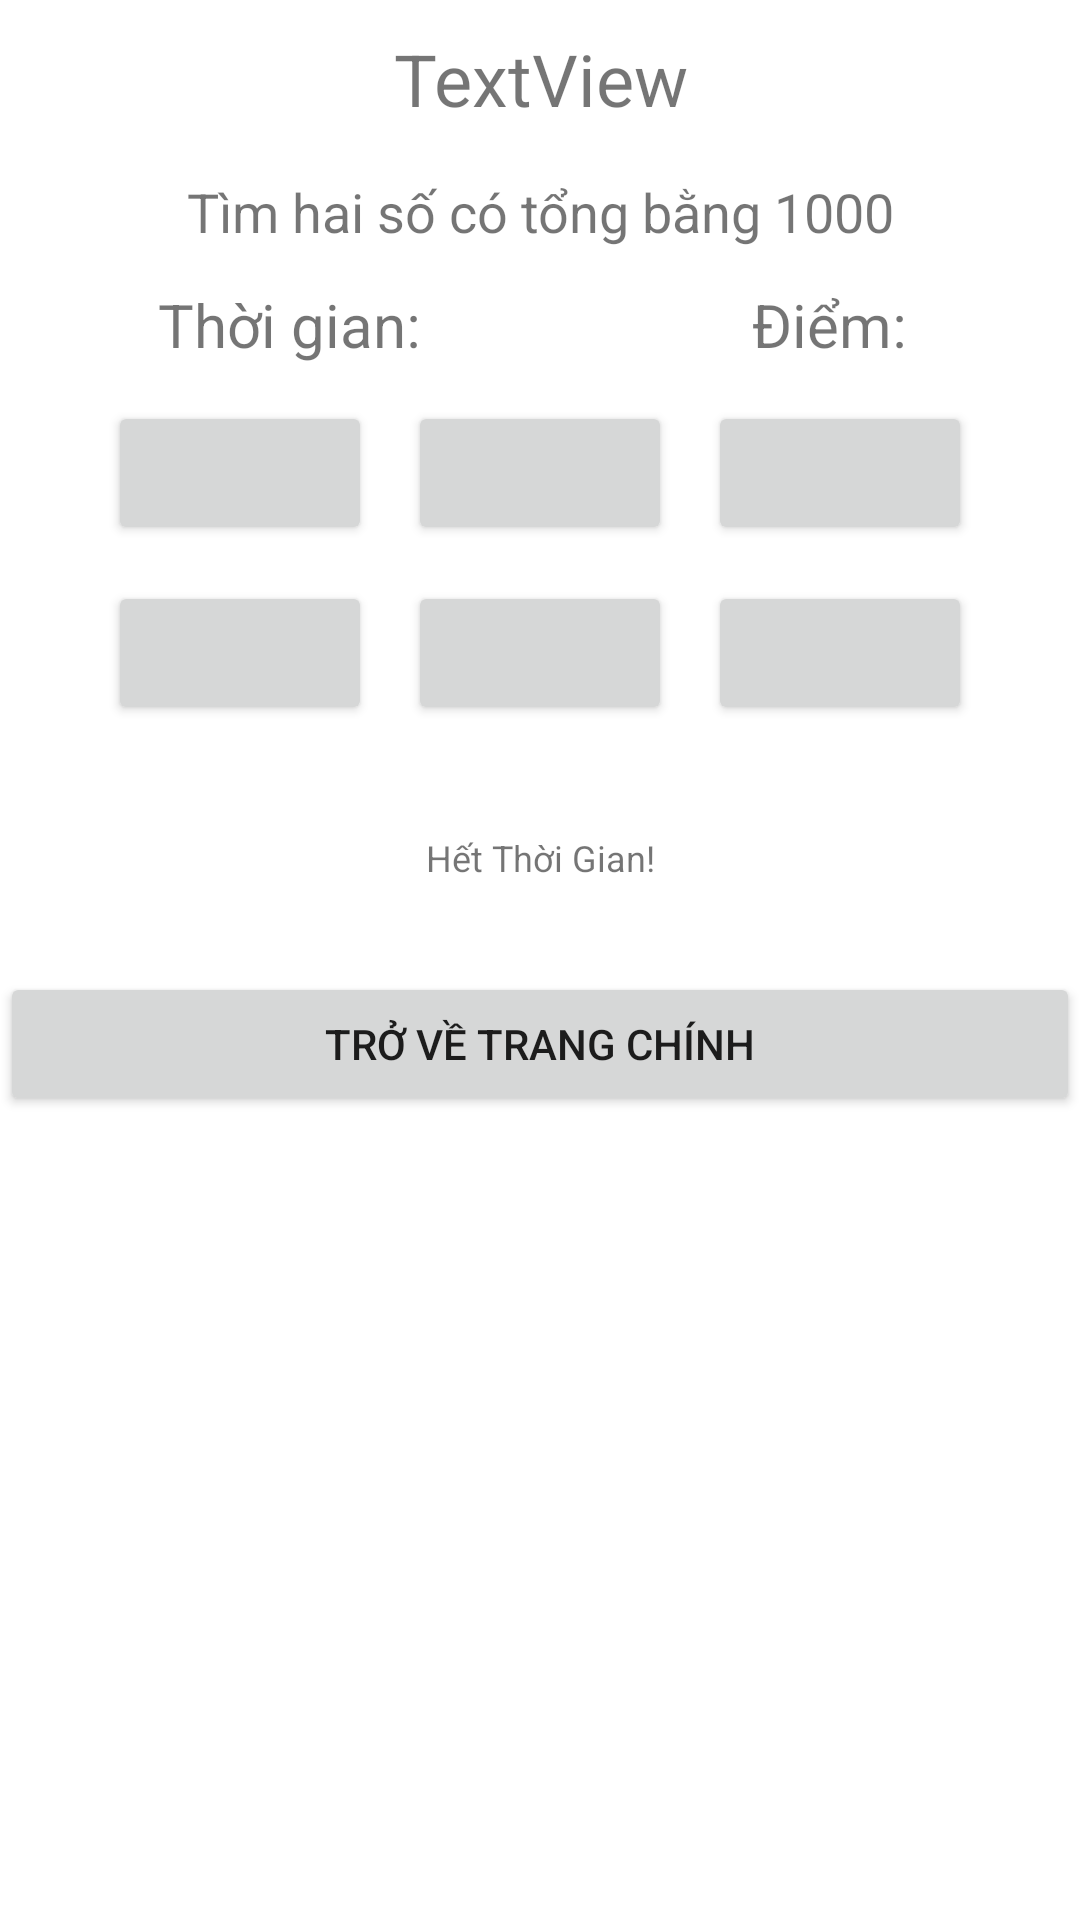

Write the Android layout XML for this screen, with the resource values it uses.
<!-- AndroidManifest.xml: application theme Theme.BrainTrainHCMIU -->
<!-- res/layout/activity_find_operator_game.xml -->
<?xml version="1.0" encoding="utf-8"?>
<androidx.appcompat.widget.LinearLayoutCompat xmlns:android="http://schemas.android.com/apk/res/android"
    xmlns:app="http://schemas.android.com/apk/res-auto"
    xmlns:tools="http://schemas.android.com/tools"
    android:layout_width="match_parent"
    android:layout_height="match_parent"
    android:orientation="vertical"
    tools:context=".activities.FindOperatorGameActivity">

    <TextView
        android:id="@+id/FindOperatorLevelTextView"
        android:layout_width="match_parent"
        android:layout_height="wrap_content"
        android:gravity="center"
        android:padding="10dp"
        android:text="TextView"
        android:textColor="@color/very_dark_blue"
        android:textSize="24dp" />

    <TextView
        android:id="@+id/FindOperatorTextView"
        android:layout_width="match_parent"
        android:layout_height="wrap_content"
        android:gravity="center"
        android:padding="6dp"
        android:text="Tìm hai số có tổng bằng 1000"
        android:textSize="18dp" />

    <LinearLayout
        android:layout_width="match_parent"
        android:layout_height="wrap_content"
        android:orientation="horizontal">

        <TextView
            android:id="@+id/FindOperatorTimeTextView"
            android:layout_width="wrap_content"
            android:layout_height="wrap_content"
            android:layout_weight="1"
            android:gravity="center"
            android:padding="6dp"
            android:text="Thời gian: "
            android:textSize="20dp" />



        <TextView
            android:id="@+id/FindOperatorScoreTextView"
            android:layout_width="wrap_content"
            android:layout_height="wrap_content"
            android:layout_weight="1"
            android:gravity="center"
            android:padding="6dp"
            android:text="Điểm: "
            android:textSize="20dp" />

    </LinearLayout>

    <LinearLayout
        android:layout_width="wrap_content"
        android:layout_height="wrap_content"
        android:layout_gravity="center"
        android:orientation="horizontal">

        <Button
            android:id="@+id/Option1"
            android:layout_width="wrap_content"
            android:layout_height="wrap_content"
            android:layout_weight="1"
            android:layout_margin="6dp"
            android:text=""
            android:gravity="center"
            android:padding="6dp"
            android:textSize="24dp"
            android:onClick="ClickOption1"/>

        <Button
            android:id="@+id/Option2"
            android:layout_width="wrap_content"
            android:layout_height="wrap_content"
            android:layout_weight="1"
            android:layout_margin="6dp"
            android:gravity="center"
            android:padding="6dp"
            android:textSize="24dp"
            android:text=""
            android:onClick="ClickOption2"/>

        <Button
            android:id="@+id/Option3"
            android:layout_width="wrap_content"
            android:layout_height="wrap_content"
            android:layout_weight="1"
            android:layout_margin="6dp"
            android:gravity="center"
            android:textSize="24dp"
            android:padding="6dp"
            android:text=""
            android:onClick="ClickOption3"/>

    </LinearLayout>

    <LinearLayout
        android:layout_width="wrap_content"
        android:layout_height="wrap_content"
        android:layout_gravity="center"

        android:orientation="horizontal">

        <Button
            android:id="@+id/Option4"
            android:layout_width="wrap_content"
            android:layout_height="wrap_content"
            android:layout_weight="1"
            android:layout_margin="6dp"
            android:text=""
            android:textSize="24dp"
            android:gravity="center"
            android:padding="6dp"
            android:onClick="ClickOption4"/>

        <Button
            android:id="@+id/Option5"
            android:layout_width="wrap_content"
            android:layout_height="wrap_content"
            android:layout_weight="1"
            android:layout_margin="6dp"
            android:gravity="center"
            android:textSize="24dp"
            android:padding="6dp"
            android:text=""
            android:onClick="ClickOption5"/>

        <Button
            android:id="@+id/Option6"
            android:layout_width="wrap_content"
            android:layout_height="wrap_content"
            android:layout_weight="1"
            android:layout_margin="6dp"
            android:gravity="center"
            android:textSize="24dp"
            android:padding="6dp"
            android:text=""
            android:onClick="ClickOption6"/>

    </LinearLayout>


    <TextView
        android:id="@+id/FindOperatorCompleteNoticeTextView"
        android:layout_width="match_parent"
        android:layout_height="wrap_content"
        android:gravity="center"
        android:padding="10dp"
        android:text="Hết Thời Gian!"
        android:textColor="@color/very_dark_blue"
        android:background="@color/golden_yellow_laminate_color"
        android:textSize="12dp"
        android:paddingTop="20dp"
        android:layout_margin="20dp"/>

    
    
    
    
    

    <androidx.appcompat.widget.AppCompatButton
        android:id="@+id/resultButton"
        android:layout_width="match_parent"
        android:layout_height="wrap_content"
        android:text="trở về trang chính"
        android:onClick="Back"/>


</androidx.appcompat.widget.LinearLayoutCompat>
<!-- resources referenced by this layout -->
<resources>
  <style name="Theme.BrainTrainHCMIU" parent="Theme.MaterialComponents.DayNight.DarkActionBar">
          
          <item name="colorPrimary">@color/purple_500</item>
          <item name="colorPrimaryVariant">@color/purple_700</item>
          <item name="colorOnPrimary">@color/white</item>
          
          <item name="colorSecondary">@color/teal_200</item>
          <item name="colorSecondaryVariant">@color/teal_700</item>
          <item name="colorOnSecondary">@color/black</item>
          
          <item name="android:statusBarColor">?attr/colorPrimaryVariant</item>
          
      </style>
  <!-- not gathered from this repository: default colours our renderer supplied (Android Studio template values) -->
  <color name="purple_500">#FF6200EE</color>
  <color name="purple_700">#FF3700B3</color>
  <color name="teal_200">#FF03DAC5</color>
  <color name="teal_700">#FF018786</color>
  <color name="black">#FF000000</color>
  <color name="white">#FFFFFFFF</color>
</resources>
